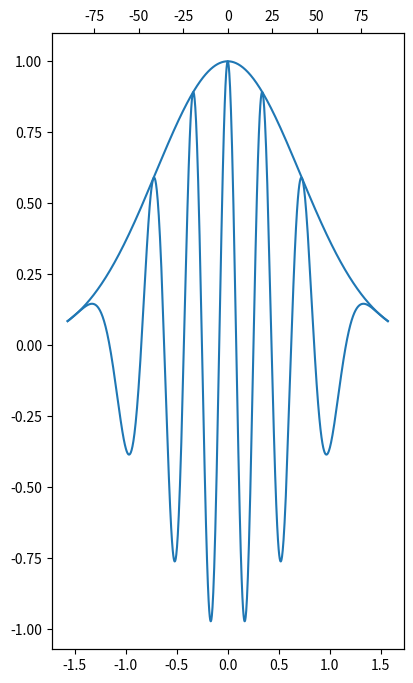

Write Python code to recreate this figure. (Note: this script raises an exception after producing the figure.)
#! /usr/bin/env python

import numpy as np
import matplotlib.pyplot as plt
from matplotlib.patches import Polygon

# Written by Vasaant S/O Krishnan on Saturday, 03 February 2018

# 02-vis-plot.py "visibility plot" replicates figures from page 31 of
# "00 Fundamentals of Radio Interferometry 1 - Perley.pdf"
# https://science.nrao.edu/science/meetings/2015/summer-schools/interferometry-program
# Which is the complex visibilty function from the correlator in
# cosine and sine components.





#=====================================================================
#     User variables
#
u             = 3           # Baseline length                             (wavelengths)
field_of_view = 180         # Total range of field of view centred on zero    (degrees)
steps         = 10000
textsize      = 14
#=====================================================================





#=====================================================================
#     Code begins here
#
fov    = field_of_view/2.0                     # FOV centred on zero (see plot for zero)
rfov   = np.radians(fov)

xaxis  = np.linspace( fov,  -fov, steps)       # Top axis in degrees
theta  = np.linspace(rfov, -rfov, steps)       # Angular offset from perpendicular plane (radians)

l      = np.sin(theta)                         # Directional cosine ("ell") towards source, s

cosr   = np.cos(2 * np.pi * u * l)             # Interferometer cosine response, R_c
sinr   = np.sin(2 * np.pi * u * l)             # Interferometer sine   response, R_s

source = np.exp(-theta**2)                     # Gaussian brightness distribution, I_v(s)

cosEnv = [i*j for i, j in zip(source, cosr)]   # I_v(s) * cos
sinEnv = [i*j for i, j in zip(source, sinr)]   # I_v(s) * sin
#=====================================================================





#=====================================================================
#     Plotting
#
fig = plt.figure(figsize=(10, 8))

#==================================
#    Cosine plot params
ax1 = fig.add_subplot(121)
ax2 = ax1.twiny()                # Create twin 'x' axis to show radians and degrees

ax1.plot(theta, cosEnv)          # Plot [I_v(s) * cos] and give x-axis radians
ax2.plot(xaxis, source)          # Plot [I_v(s)]       and give x-axis degrees

cosInt = Polygon(zip(theta, cosEnv), facecolor='g', edgecolor='g')    # Integrated region of I_v(s) * cos
ax1.add_patch(cosInt)

ax1.set_title( 'I$_v$($\\ell $) * cos(2$\pi $ * ' + str(int(u)) + ' * $\\ell $)', y = 1.09, fontsize= textsize)
ax1.set_ylabel('Response from correlator (Left:  R$_c$ , Right:  R$_s$)', fontsize= textsize)
ax1.set_xlabel('Angular offset from perpendicular plane (radians)', fontsize= textsize)
ax2.set_xlabel('(degrees)', fontsize= textsize)
ax1.tick_params(axis='both', which='both', labelsize= textsize)
ax2.tick_params(axis='both', which='both', labelsize= textsize)

#==================================
#    Sine plot params
ax3 = fig.add_subplot(122)
ax4 = ax3.twiny()                # Create twin 'x' axis to show radians and degrees

ax3.plot(theta, sinEnv)          # Plot   I_v(s) * sin   with x-axis in radians
ax4.plot(xaxis, source)          # Plot   I_v(s)]        with x-axis in degrees

sinInt = Polygon(zip(theta,sinEnv), facecolor='g', edgecolor='g')    # Integrated region of I_v(s) * sin
ax3.add_patch(sinInt)

ax4.set_title('I$_v$($\\ell $) * sin(2$\pi $ * ' + str(int(u)) + ' * $\\ell $)', y = 1.09, fontsize= textsize)
ax3.tick_params(axis='both', which='both', labelsize= textsize)
ax4.tick_params(axis='both', which='both', labelsize= textsize)
ax3.get_yaxis().set_ticklabels([])

plt.savefig('02-vis-plot.eps', transparent=True, format='eps')
# plt.show()
